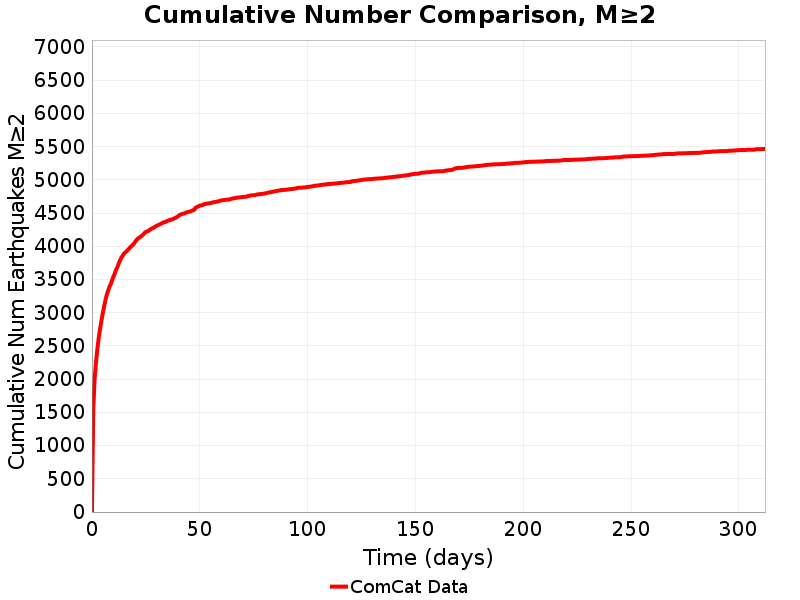

The file beside this chart, header and first rows:
Time (days), ComCat Data
0.0, 0.0
0.6255, 1557
1.251, 2005
1.877, 2250
2.502, 2449
3.128, 2616
3.753, 2753
4.379, 2874
5.004, 2991
5.63, 3090
6.255, 3189
6.881, 3271
7.507, 3332
8.132, 3391
8.758, 3433
9.383, 3492
10.01, 3545
10.63, 3595
11.26, 3652
11.89, 3691
12.51, 3751
13.14, 3795
13.76, 3837
14.39, 3863
15.01, 3896
15.64, 3912
16.26, 3932
16.89, 3953
17.52, 3977
18.14, 3997
18.77, 4016
19.39, 4035
20.02, 4066
20.64, 4093
21.27, 4114
21.89, 4131
22.52, 4143
23.15, 4160
23.77, 4177
24.4, 4201
25.02, 4217
25.65, 4224
26.27, 4232
26.9, 4251
27.52, 4264
28.15, 4273
28.78, 4282
29.4, 4297
30.03, 4310
30.65, 4318
31.28, 4328
31.9, 4338
32.53, 4348
33.15, 4360
33.78, 4364
34.41, 4371
35.03, 4383
35.66, 4392
36.28, 4396
36.91, 4405
... 440 more rows
